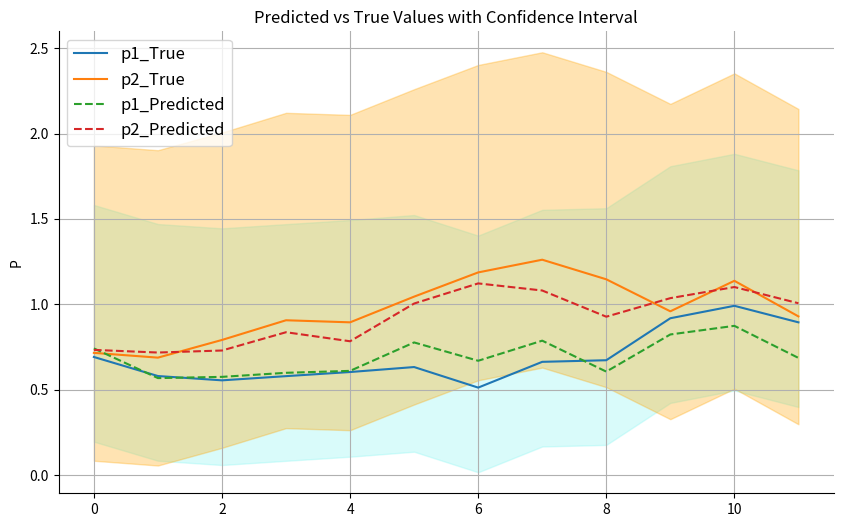

This chart was generated by the following Python code:
import numpy as np
import matplotlib.pyplot as plt

# 读取真实数据和预测数据
true_data = np.array([[ 6.9148608e-01,  7.1566872e-01],
                      [ 5.7990301e-01,  6.8765748e-01],
                      [ 5.5471677e-01,  7.9122353e-01],
                      [ 5.7930768e-01,  9.0655237e-01],
                      [ 6.0339713e-01,  0.8944044e+00],
                      [ 6.3255531e-01,  1.0448939e+00],
                      [ 5.1216173e-01,  1.1866648e+00],
                      [ 6.6305959e-01,  1.2611080e+00],
                      [ 6.7248917e-01,  1.1463671e+00],
                      [ 9.1835321e-01,  0.9589154e+00],
                      [ 9.9117267e-01,  1.1375423e+00],
                      [ 8.9437735e-01,  0.9291474e+00]])

pred_data = np.array([[ 7.41635263e-01,  7.33037710e-01],
                      [ 5.67809403e-01,  7.17530787e-01],
                      [ 5.75067937e-01,  7.29412735e-01],
                      [ 5.98839283e-01,  8.36448014e-01],
                      [ 6.10182226e-01,  7.83502698e-01],
                      [ 7.76638687e-01,  1.00448680e+00],
                      [ 6.69323623e-01,  1.12233668e+00],
                      [ 7.87061632e-01,  1.08076281e+00],
                      [ 6.05823696e-01,  9.27357769e-01],
                      [ 8.23359387e-01,  1.03597665e+00],
                      [ 8.73827932e-01,  1.10112560e+00],
                      [ 6.86050675e-01,  1.00616360e+00]])

# 提取 p1 和 p2 的数据
true_p1 = true_data[:, 0]
true_p2 = true_data[:, 1]

pred_p1 = pred_data[:, 0]
pred_p2 = pred_data[:, 1]

# 创建置信区间范围
# 这里简单地假设置信区间为预测值的标准差
pred_mean1 = np.mean(pred_p1)
pred_std1 = np.std(pred_p1)

# 计算置信区间
ci_lower1 = pred_mean1 - 1.96 * pred_std1
ci_upper1 = pred_mean1 + 1.96 * pred_std1

pred_mean2 = np.mean(pred_p2)
pred_std2 = np.std(pred_p2)

ci_lower2 = pred_mean2 - 1.96 * pred_std2
ci_upper2 = pred_mean2 + 1.96 * pred_std2

# 画出折线图
plt.figure(figsize=(10, 6))
plt.plot(true_p1, label='p1_True')
plt.plot(true_p2, label='p2_True')
plt.plot(pred_p1, label='p1_Predicted', linestyle='dashed')
plt.plot(pred_p2, label='p2_Predicted', linestyle='dashed')

# 画出置信区间范围
plt.fill_between(range(len(pred_p1)), true_p1 - ci_lower1, true_p1 + ci_upper1, color='#82f5f1', alpha=0.3)
plt.fill_between(range(len(pred_p2)), true_p2 - ci_lower2, true_p2 + ci_upper2, color='orange', alpha=0.3)

plt.gca().spines['right'].set_visible(False)
plt.gca().spines['top'].set_visible(False)

plt.title('Predicted vs True Values with Confidence Interval')
plt.ylabel('P')
plt.legend(loc='upper left',fontsize='large')
plt.grid(True)
plt.show()
